Labelled photos from "images_part", an image-classification folder in erythropygia/CNN-FashionModel. The possible labels are: gomlek, pantolon, t-shirt.

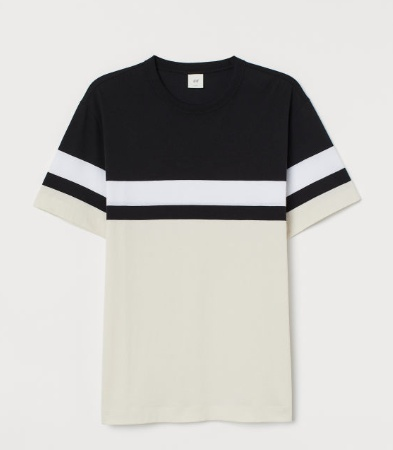
Label: t-shirt

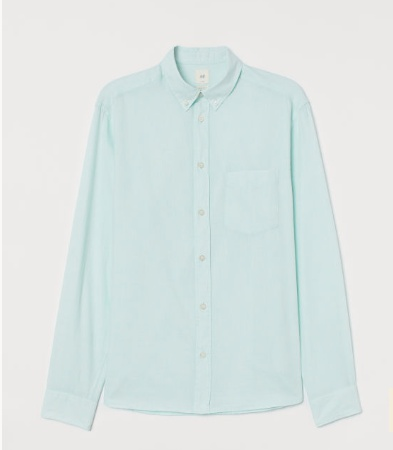
Label: gomlek

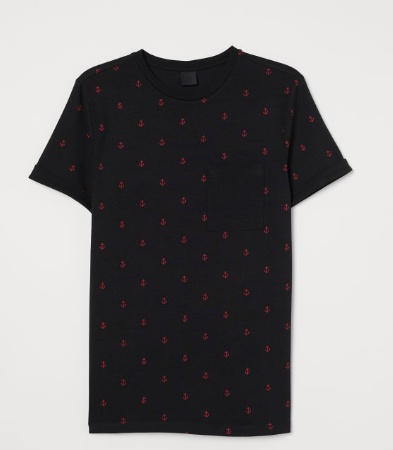
Label: t-shirt

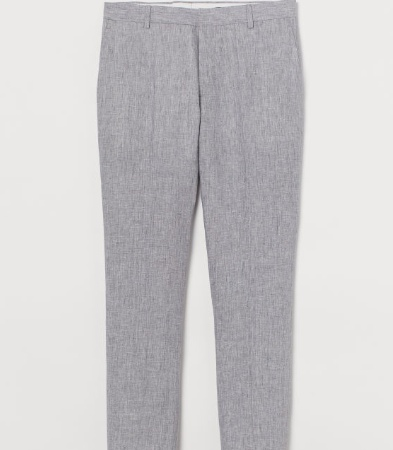
Label: pantolon

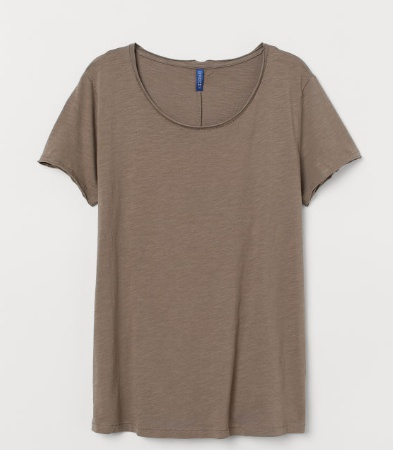
Label: t-shirt

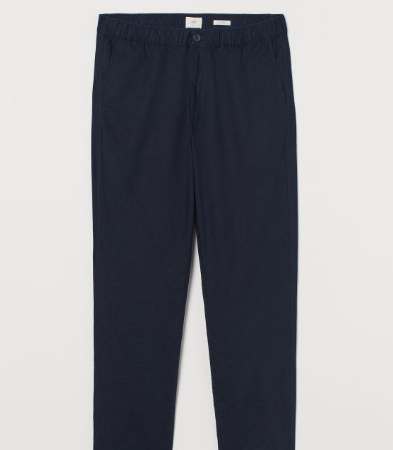
Label: pantolon
